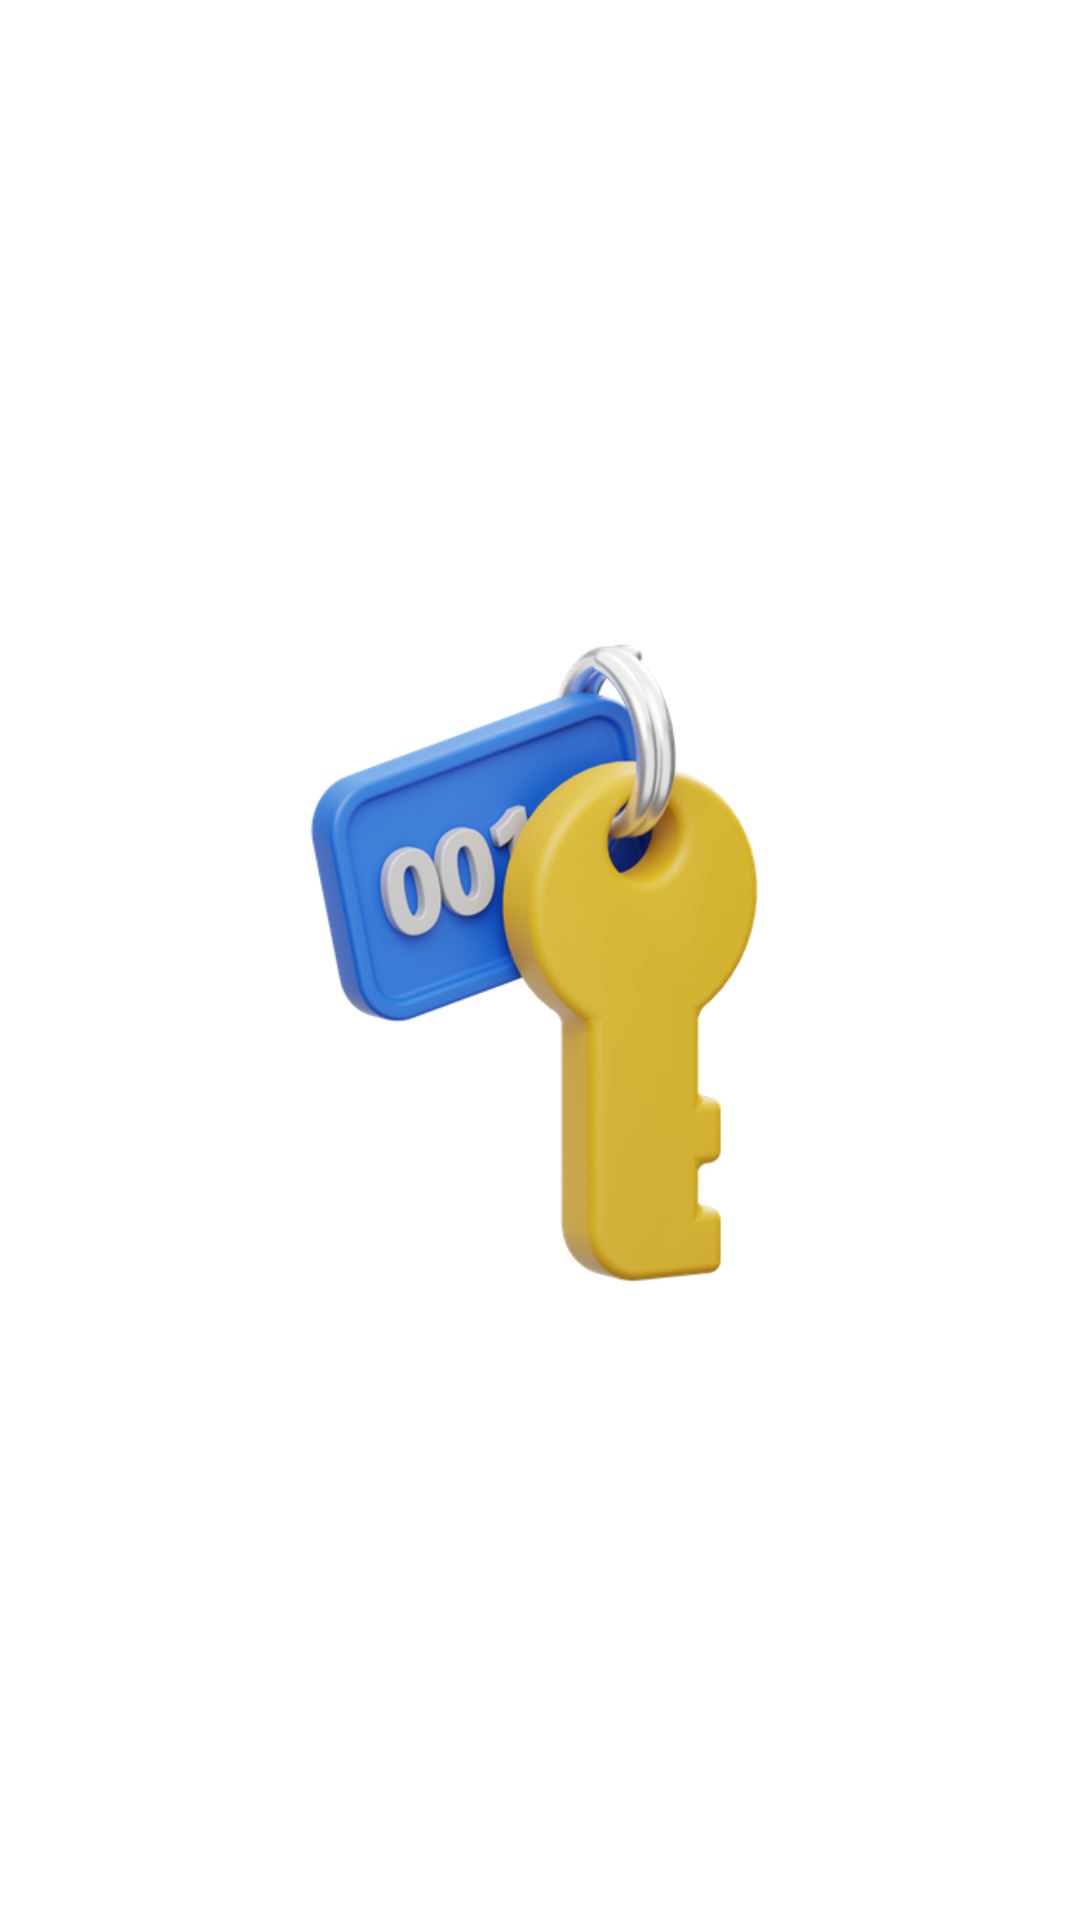

This screen was rendered from an Android layout file. Write that file and the resources it references.
<!-- AndroidManifest.xml: application theme Theme.HotelNFC -->
<!-- res/layout/card_reader.xml -->
<?xml version="1.0" encoding="utf-8"?>
<androidx.constraintlayout.widget.ConstraintLayout xmlns:android="http://schemas.android.com/apk/res/android"
    xmlns:app="http://schemas.android.com/apk/res-auto"
    android:layout_width="wrap_content"
    android:layout_height="wrap_content"
    android:layout_gravity="center">


    <androidx.appcompat.widget.AppCompatImageView
        android:id="@+id/card_image"
        android:layout_width="231dp"
        android:layout_height="347dp"
        android:contentDescription="@null"
        android:src="@drawable/hotel_key_room"
        app:layout_constraintBottom_toBottomOf="parent"
        app:layout_constraintEnd_toEndOf="parent"
        app:layout_constraintStart_toStartOf="parent"
        app:layout_constraintTop_toTopOf="parent"
        app:layout_constraintVertical_chainStyle="packed" />

</androidx.constraintlayout.widget.ConstraintLayout>
<!-- resources referenced by this layout -->
<resources>
  <!-- drawable hotel_key_room: png bitmap (drawable-v24, 84516 bytes) -->
  <style name="Theme.HotelNFC" parent="Theme.MaterialComponents.DayNight.DarkActionBar">
          
          <item name="colorPrimary">@color/purple_500</item>
          <item name="colorPrimaryVariant">@color/purple_700</item>
          <item name="colorOnPrimary">@color/white</item>
          
          <item name="colorSecondary">@color/teal_200</item>
          <item name="colorSecondaryVariant">@color/teal_700</item>
          <item name="colorOnSecondary">@color/black</item>
          
          <item name="android:statusBarColor" tools:targetApi="l">?attr/colorPrimaryVariant</item>
          
      </style>
  <color name="purple_500">#FF6200EE</color>
  <color name="purple_700">#FF3700B3</color>
  <color name="white">#FFFFFFFF</color>
  <color name="teal_200">#FF03DAC5</color>
  <color name="teal_700">#FF018786</color>
  <color name="black">#FF000000</color>
</resources>
